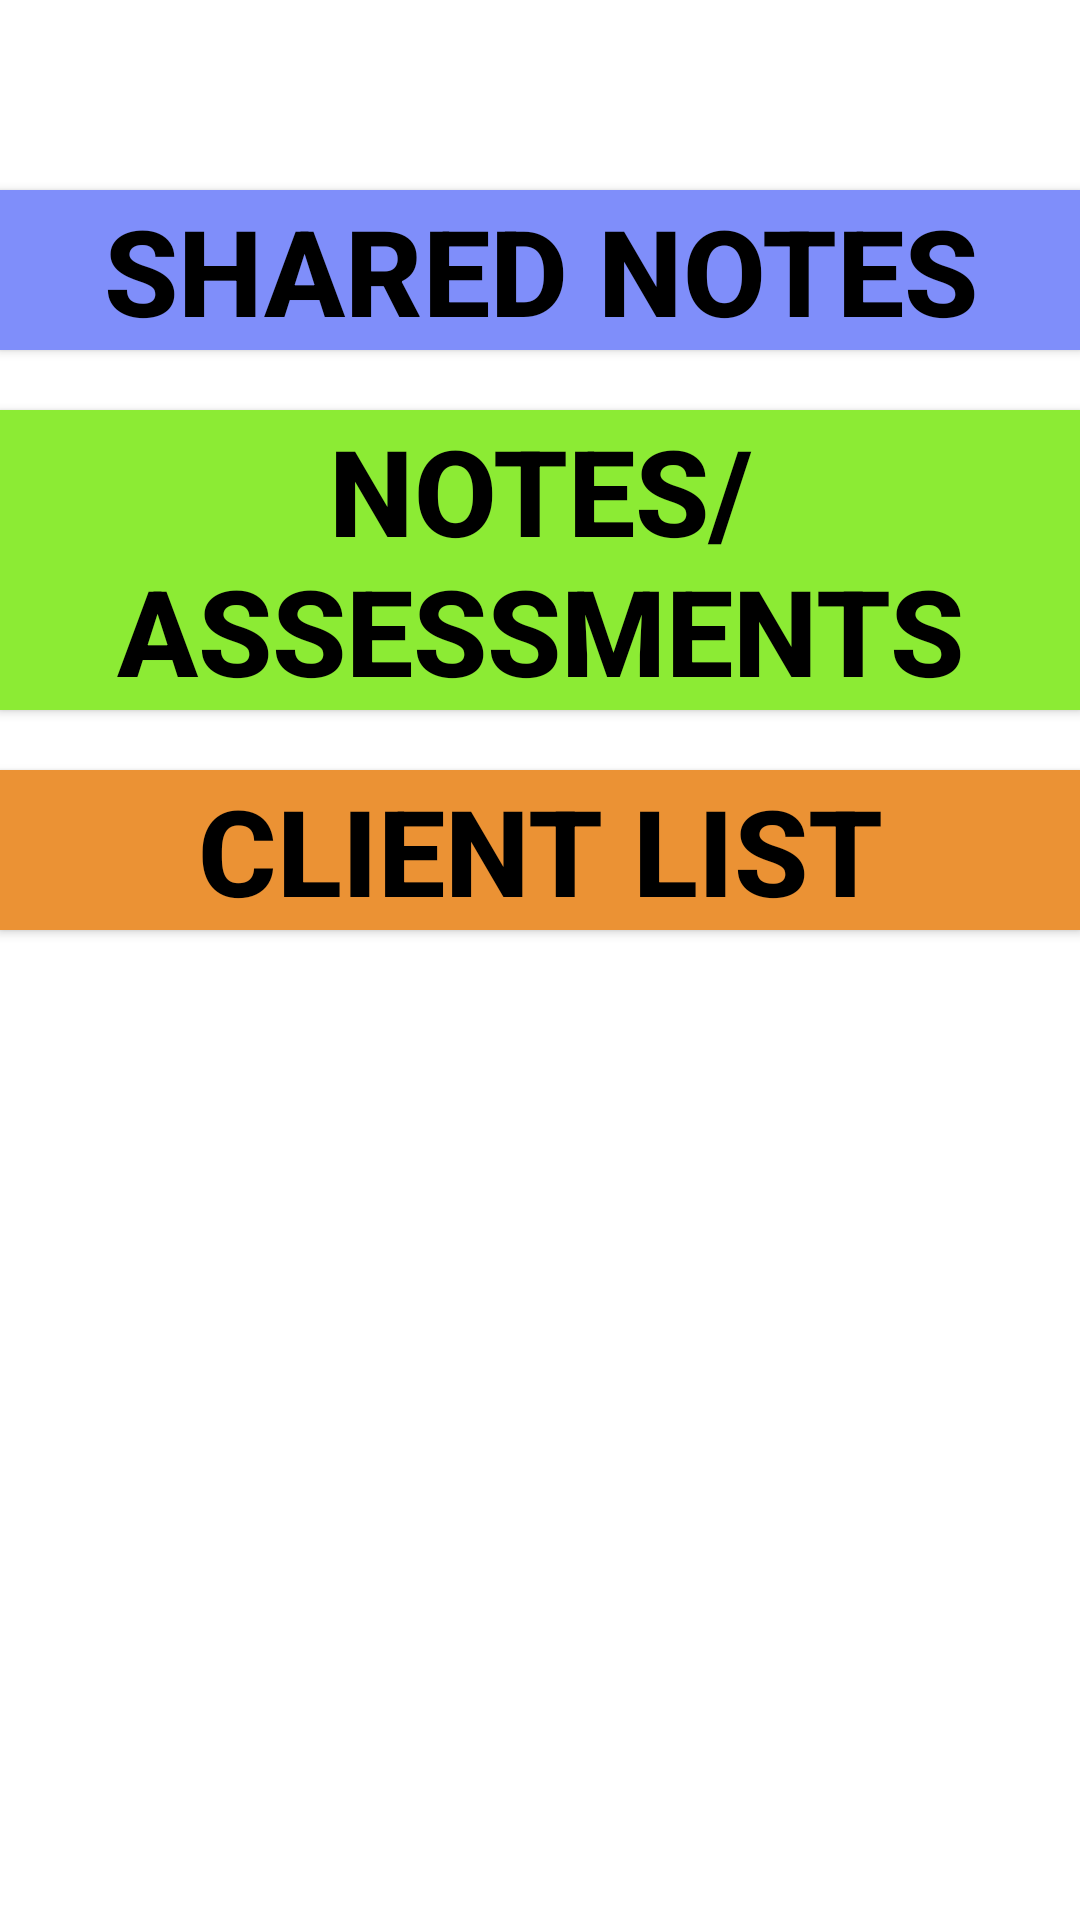

Android layout source for this screen:
<!-- AndroidManifest.xml: application theme Theme.AppCompat.NoActionBar -->
<!-- res/layout/therapist_main_activity.xml -->
<?xml version="1.0" encoding="utf-8"?>
<RelativeLayout
    xmlns:android="http://schemas.android.com/apk/res/android"
    xmlns:app="http://schemas.android.com/apk/res-auto"
    xmlns:tools="http://schemas.android.com/tools"
    android:layout_width="match_parent"
    android:layout_height="match_parent"
    tools:context=".TherapistMainActivity"
    android:background="@android:color/white"
    android:screenOrientation="portrait" >

    <TextView
        android:layout_width="match_parent"
        android:layout_height="wrap_content"
        android:id="@+id/welcomeMessageTherapist"
        android:textColor="#000000"
        android:textSize="40sp"
        android:textStyle="bold"
        android:gravity="center">
    </TextView>

    <ScrollView
        android:layout_width="match_parent"
        android:layout_height="wrap_content"
        android:id="@+id/buttonsList"
        app:layout_constraintVertical_bias="0.2"
        android:layout_below="@+id/welcomeMessageTherapist"
        app:layout_constraintRight_toRightOf="parent"
        app:layout_constraintLeft_toLeftOf="parent"
        >
        <LinearLayout
            android:layout_width="match_parent"
            android:layout_height="wrap_content"
            android:orientation="vertical">

            <Button
                android:id="@+id/worksheetsButtonTherapist"
                android:layout_width="match_parent"
                android:layout_height="wrap_content"
                android:background="#7f8efa"
                android:gravity="center"
                android:text="Shared Notes"
                android:textColor="#000000"
                android:textSize="40sp"
                android:textStyle="bold"
                android:layout_marginTop="10dp"
                android:layout_marginBottom="10dp"/>

            <Button
                android:id="@+id/notesAssessmentButtonTherapist"
                android:layout_width="match_parent"
                android:layout_height="wrap_content"
                android:background="#8ceb34"
                android:gravity="center"
                android:text="Notes/Assessments"
                android:textColor="#000000"
                android:textSize="40sp"
                android:textStyle="bold"
                android:layout_marginTop="10dp"
                android:layout_marginBottom="10dp"/>

            <Button
                android:id="@+id/clientListButton"
                android:layout_width="match_parent"
                android:layout_height="wrap_content"
                android:background="#eb9234"
                android:gravity="center"
                android:text="Client List"
                android:textColor="#000000"
                android:textSize="40sp"
                android:textStyle="bold"
                android:layout_marginTop="10dp"
                android:layout_marginBottom="10dp"/>
            
        </LinearLayout>

    </ScrollView>

</RelativeLayout>
<!-- resources referenced by this layout -->
<resources>

</resources>
